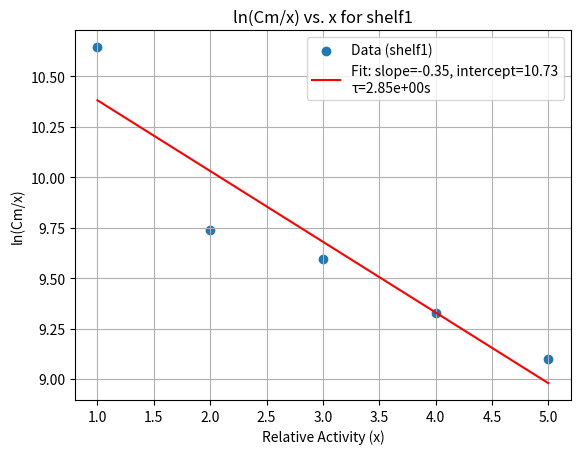
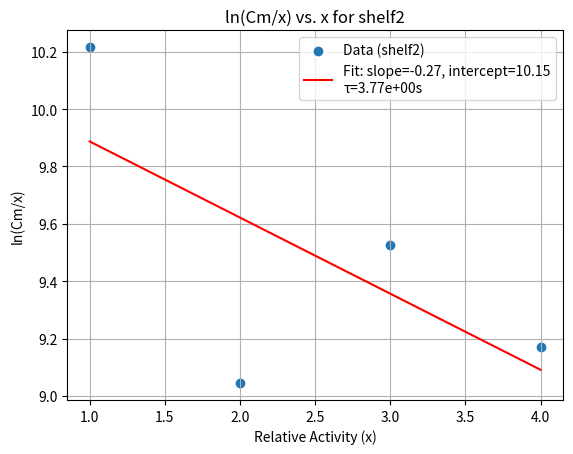
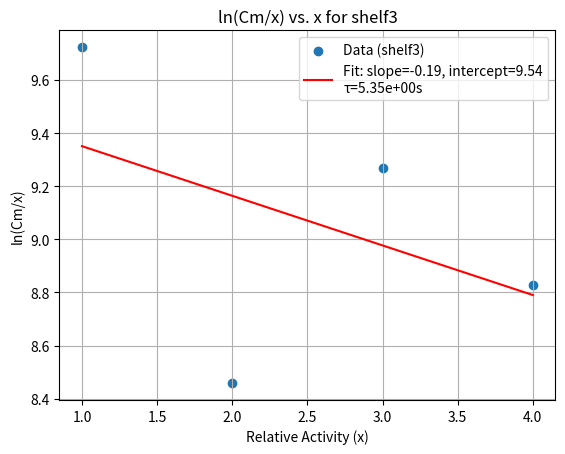
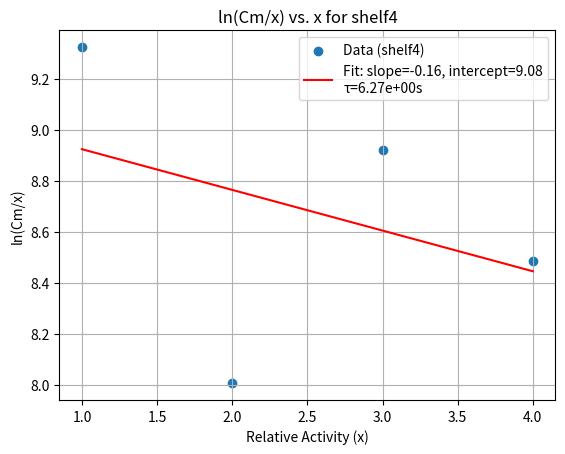

Reproduce these figures in Python, in order.
import numpy as np
import matplotlib.pyplot as plt
from scipy.stats import linregress

# Data from the lab report - measured counts for different shelves (assuming average values where necessary)
# The values need to be provided here to proceed with plotting and fitting

# Example data based on the shelf counts provided in the document for each sample (shelves 1 to 4)
shelf_counts = {
    'shelf1': [41940, 33891, 43995, 45029, 44630],  # Example counts for each sample
    'shelf2': [27330, 16946, 41086, 38470],         # Example counts for each sample
    'shelf3': [16700, 9431, 31847, 27343],          # Example counts for each sample
    'shelf4': [11202, 6002, 22452, 19414]           # Example counts for each sample
}

# Relative activities for each sample compared to sample 1
relative_activity = np.array([1, 2, 3, 4, 5])

# Placeholder for calculating ln(Cm/x) and fitting a line to get dead time
shelf_lnCm_over_x = {}

# Loop over each shelf and calculate ln(Cm/x)
for shelf, counts in shelf_counts.items():
    lnCm_over_x = np.log(np.array(counts) / relative_activity[:len(counts)])
    shelf_lnCm_over_x[shelf] = lnCm_over_x

    # Fit ln(Cm/x) as a function of x (relative activity)
    slope, intercept, r_value, p_value, std_err = linregress(relative_activity[:len(counts)], lnCm_over_x)

    # Calculate dead time (tau) from the slope using the paralyzable model
    tau = -1 / slope

    # Plot the data and the fitted line
    plt.figure()
    plt.scatter(relative_activity[:len(counts)], lnCm_over_x, label=f'Data ({shelf})')
    plt.plot(relative_activity[:len(counts)], slope * relative_activity[:len(counts)] + intercept,
             label=f'Fit: slope={slope:.2f}, intercept={intercept:.2f}\nτ={tau:.2e}s', color='red')
    plt.xlabel('Relative Activity (x)')
    plt.ylabel('ln(Cm/x)')
    plt.title(f'ln(Cm/x) vs. x for {shelf}')
    plt.legend()
    plt.grid()
    plt.show()

    print(f"For {shelf}, the estimated dead time τ is {tau:.2e} seconds.")
